Run: headless pygame with SDL's dummy video driver; simulated clock (each Clock.tick advances the game by its frame time, no real sleeping); random seed 0; keys injected as events and as key.get_pressed() state; no mouse input.
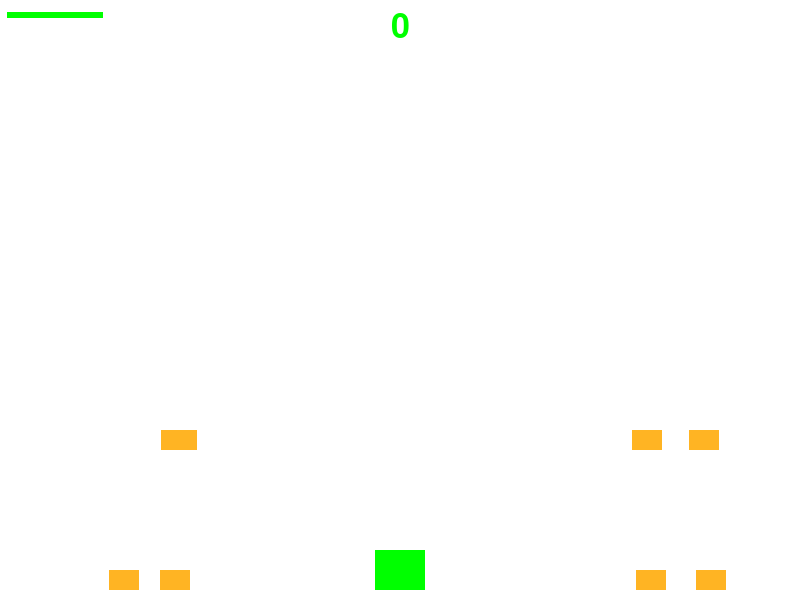
Frame 1 of 3 · flips 1–60 · no input
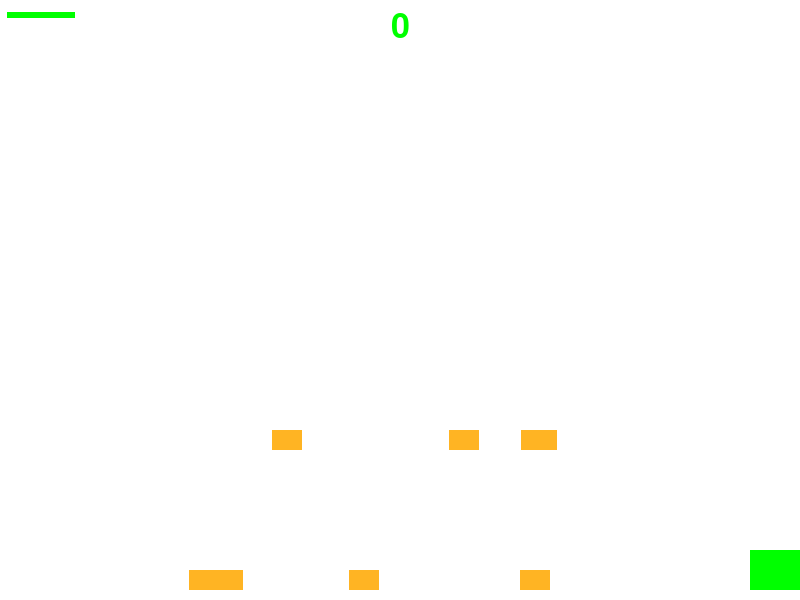
Frame 2 of 3 · flips 61–180 · tapped SPACE, RETURN · held RIGHT (→), D
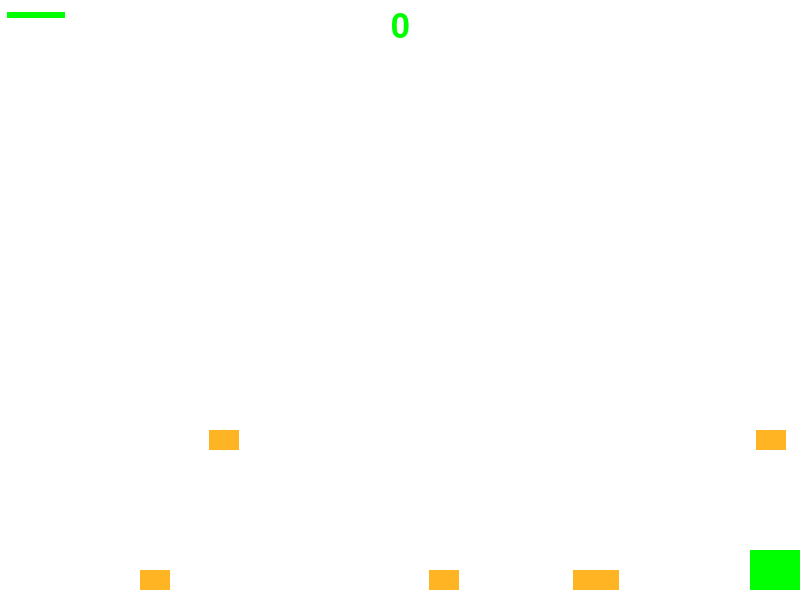
Frame 3 of 3 · flips 181–300 · held DOWN (↓), S

The pygame program that drew these frames:

import pygame
import random

FPS=60
WHITE=(255,255,255)
GREEN=(0,255,0)
WIDTH=800
HEIGHT=600

#遊戲初始化and視窗
pygame.init()
screen=pygame.display.set_mode((WIDTH,HEIGHT))
pygame.display.set_caption("GAME")
clock=pygame.time.Clock()
font_name=pygame.font.match_font('arail')
#文字
def draw_text(surf,text,size,x,y):
    font=pygame.font.Font(font_name,size)
    text_surface=font.render(text,True,GREEN)
    text_rect=text_surface.get_rect()
    text_rect.centerx=x
    text_rect.top=y
    surf.blit(text_surface,text_rect)
#重生
def reborn():
    rl=random.randrange(-1,2)
    if rl==1:
        enemyl=Enemyl()
        all_sprites.add(enemyl)
        Enemys.add(enemyl)
    else:
        enemyr=Enemyr()
        all_sprites.add(enemyr)
        Enemys.add(enemyr)

def Sreborn():
    rl=random.randrange(-1,2)
    if rl==1:
        EnemySr=SkyEnemyr()
        all_sprites.add(EnemySr)
        SkyEnemys.add(EnemySr)
    else:
        EnemySl=SkyEnemyl()
        all_sprites.add(EnemySl)
        SkyEnemys.add(EnemySl)

def Boss_reborn():
    Bosses=Boss()
    all_sprites.add(Bosses)
    BOSS.add(Bosses)
#生命值
def draw_health(surf,hp,x,y):
    if hp<0:
        hp=0
    BAR_lenth=100
    BAR_height=10
    fill=(hp/10)*BAR_lenth
    outline_rect=pygame.Rect(x,y,BAR_lenth,BAR_height)
    fill_rect=pygame.Rect(x,y,fill,BAR_height)
    pygame.draw.rect(surf,GREEN,fill_rect)
    pygame.draw.rect(surf,WHITE,outline_rect,2)


#sprites 
class Player(pygame.sprite.Sprite):
    def __init__(self):
        pygame.sprite.Sprite.__init__(self)
        self.image=pygame.Surface((50,40))
        self.image.fill(GREEN)
        self.rect=self.image.get_rect()
        self.rect.centerx=WIDTH/2
        self.rect.bottom=HEIGHT-10
        self.speedy=8
        self.isJump = False
        self.jumpCount = 15
        self.face=1
        self.health=10
    def jump(self) :
        key_pressed=pygame.key.get_pressed()
        if key_pressed[pygame.K_SPACE]:
            self.isJump = True
        if self.isJump :
            if self.jumpCount >= -15 :
                direction = 1
                if self.jumpCount < 0 :
                    direction = -1
                self.y -= (self.jumpCount ** 2) * 0.1 * direction
                self.jumpCount -= 1
            else :
                self.isJump = False
                self.jumpCount = 15
    def update(self):
        key_pressed=pygame.key.get_pressed()
        if key_pressed[pygame.K_d]:
            self.face=1
            self.rect.x+=self.speedy
        if key_pressed[pygame.K_a]:
            self.face=-1
            self.rect.x-=self.speedy
        if key_pressed[pygame.K_SPACE]:
            self.isJump = True
        if self.rect.right>WIDTH:
            self.rect.right=WIDTH
        if self.rect.left<0:
            self.rect.left=0

        if self.isJump :
            if self.jumpCount >= -15 :
                direction = 1
                if self.jumpCount < 0 :
                    direction = -1
                self.rect.y -= (self.jumpCount ** 2) * 0.1 * direction
                self.jumpCount -= 1
            else :
                self.isJump = False
                self.rect.bottom=HEIGHT-10
                self.jumpCount = 15
    def shoot(self):
        bullet=Bullet(self.rect.centerx,self.rect.bottom,self.face)
        all_sprites.add(bullet)
        bullets.add(bullet)
class Bullet(pygame.sprite.Sprite):
    def __init__(self, x, y,face):
        pygame.sprite.Sprite.__init__(self)
        self.image = pygame.Surface((10,20))
        self.image.fill((255,25,35))
        self.rect = self.image.get_rect()
        self.rect.centerx = x
        self.rect.bottom = y
        self.speedy = -10
        self.face=face
        self.health=1
    def update(self):
        if self.face>0:
            self.rect.x -= self.speedy
        elif self.face<0:
            self.rect.x += self.speedy
        if self.rect.bottom < 0:
            self.kill()
class Enemyl(pygame.sprite.Sprite):
    def __init__(self):
        pygame.sprite.Sprite.__init__(self)
        self.image = pygame.Surface((30,20))
        self.image.fill((255,180,35))
        self.rect = self.image.get_rect()
        self.rect.x = random.randrange(-20,-10)
        self.rect.bottom = HEIGHT-10
        self.speedy = random.randrange(2,4)
        self.health=1
    def update(self):
        self.rect.x+=self.speedy
        if self.rect.left>WIDTH:
            self.rect.x = random.randrange(-20,-10)
class Enemyr(pygame.sprite.Sprite):
    def __init__(self):
        pygame.sprite.Sprite.__init__(self)
        self.image = pygame.Surface((30,20))
        self.image.fill((255,180,35))
        self.rect = self.image.get_rect()
        self.rect.x = random.randrange(800,820)
        self.rect.bottom = HEIGHT-10
        self.speedy =random.randrange(2,4)
        self.health=1
    def update(self):
        self.rect.x-=self.speedy
        if self.rect.right<0:
            self.rect.x = random.randrange(800,820)
class SkyEnemyr(pygame.sprite.Sprite):
    def __init__(self):
        pygame.sprite.Sprite.__init__(self)
        self.image = pygame.Surface((30,20))
        self.image.fill((255,180,35))
        self.rect = self.image.get_rect()
        self.rect.x = random.randrange(800,820)
        self.rect.bottom = HEIGHT-150
        self.speedy =random.randrange(2,4)
        self.health=1
    def update(self):
        self.rect.x-=self.speedy
        if self.rect.right<0:
            self.rect.x = random.randrange(800,820)
class SkyEnemyl(pygame.sprite.Sprite):
    def __init__(self):
        pygame.sprite.Sprite.__init__(self)
        self.image = pygame.Surface((30,20))
        self.image.fill((255,180,35))
        self.rect = self.image.get_rect()
        self.rect.x = random.randrange(-20,-10)
        self.rect.bottom = HEIGHT-150
        self.speedy =random.randrange(2,4)
        self.health=1
    def update(self):
        self.rect.x+=self.speedy
        if self.rect.right<0:
            self.rect.x = random.randrange(800,820)
class Boss(pygame.sprite.Sprite):
    def __init__(self):
        pygame.sprite.Sprite.__init__(self)
        self.image = pygame.Surface((20,160))
        self.image.fill((255,180,100))
        self.rect = self.image.get_rect()
        self.rect.x = random.randrange(-20,-10)
        self.rect.bottom = HEIGHT-10
        self.speedy = random.randrange(5,8)
        self.health=4
    def update(self):
        self.rect.x+=self.speedy
        if self.rect.left>WIDTH:
            self.rect.x = random.randrange(-20,-10)
            print(self.health)
        B_hits=pygame.sprite.groupcollide(BOSS,bullets,False,True)
        for hit in B_hits:
            self.health-=1
        if self.health<=0:
            self.kill()

all_sprites=pygame.sprite.Group()
Enemys=pygame.sprite.Group()
SkyEnemys=pygame.sprite.Group()
BOSS=pygame.sprite.Group()
bullets=pygame.sprite.Group()
player=Player()
bosses=Boss()
all_sprites.add(player)
for i in range(2):
    enemyl=Enemyl()
    all_sprites.add(enemyl)
    Enemys.add(enemyl)
    enemyr=Enemyr()
    all_sprites.add(enemyr)
    Enemys.add(enemyr)
    EnemySr=SkyEnemyr()
    EnemySl=SkyEnemyl()
    all_sprites.add(EnemySr)
    all_sprites.add(EnemySl)
    SkyEnemys.add(EnemySr)
    SkyEnemys.add(EnemySl)
re=False
bosscount=0
score=00
#遊戲迴圈
running= True
while running:
    clock.tick(FPS)
    #取得輸入
    for event in pygame.event.get():
        if event.type==pygame.QUIT:
            running=False
        elif event.type == pygame.KEYDOWN:
            if event.key == pygame.K_j:
                player.shoot()
    #更新遊戲
    all_sprites.update()
    hits=pygame.sprite.groupcollide(Enemys,bullets,True,True)
    S_hits=pygame.sprite.groupcollide(SkyEnemys,bullets,False,True)
    #敵人重生
    for hit in hits:
        score+=1
        reborn()
    for hit in S_hits:
        score+=1
        Sreborn()


    if score%10==0 and score>0 and bosscount<score//10:
        re=True
    if re:
        Boss_reborn()
        bosscount+=1
        re=False
    hits=pygame.sprite.spritecollide(player,Enemys,True)
    S_hits=pygame.sprite.spritecollide(player,SkyEnemys,True)
    B_hits=pygame.sprite.spritecollide(player,BOSS,True)
    if hits:
        player.health-=1
        reborn()
        if player.health<=0:
            running=False
    if S_hits:
        player.health-=1
        Sreborn()
        if player.health<=0:
            running=False
    if B_hits:
        player.health-=3
        if player.health<=0:
            running=False

    



    screen.fill(WHITE)
    all_sprites.draw(screen)
    draw_text(screen,str(score),50,WIDTH/2,10)
    draw_health(screen,player.health,5,10)
    pygame.display.update()
